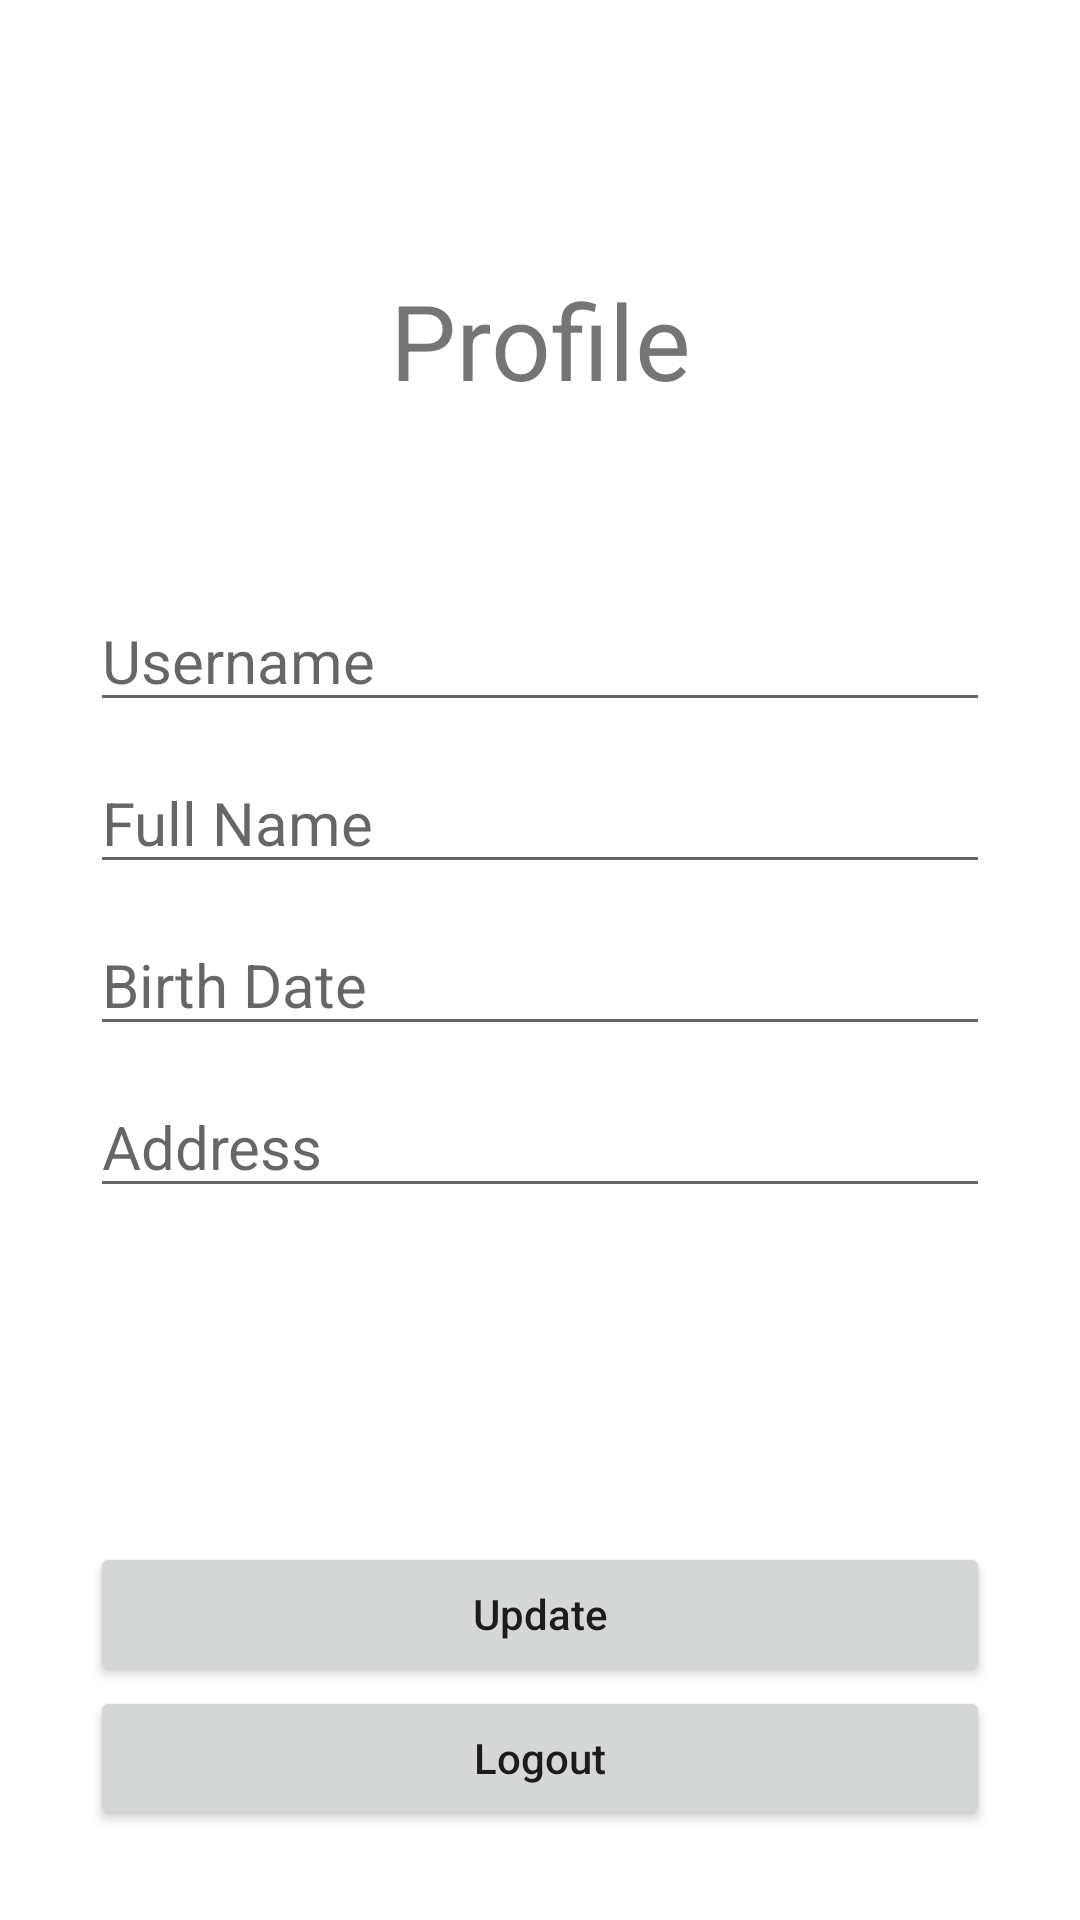

Here is an Android app screen rendered from its layout file. Give the layout XML and the strings, colors and styles it references.
<!-- AndroidManifest.xml: application theme Theme.Challengechapter6 -->
<!-- res/layout/fragment__profil.xml -->
<?xml version="1.0" encoding="utf-8"?>
<androidx.constraintlayout.widget.ConstraintLayout xmlns:android="http://schemas.android.com/apk/res/android"
    xmlns:tools="http://schemas.android.com/tools"
    android:layout_width="match_parent"
    android:layout_height="match_parent"
    xmlns:app="http://schemas.android.com/apk/res-auto"
    tools:context=".Fragment_Profil">

    
    <TextView
        android:id="@+id/textView2"
        android:layout_width="wrap_content"
        android:layout_height="wrap_content"
        android:layout_marginTop="90dp"
        android:text="Profile"
        android:textSize="35dp"
        app:layout_constraintEnd_toEndOf="parent"
        app:layout_constraintStart_toStartOf="parent"
        app:layout_constraintTop_toTopOf="parent" />

    <EditText
        android:id="@+id/et_username"
        android:layout_width="300dp"
        android:layout_height="wrap_content"
        android:layout_marginTop="60dp"
        android:hint="Username"
        android:textSize="20sp"
        app:layout_constraintEnd_toEndOf="parent"
        app:layout_constraintStart_toStartOf="parent"
        app:layout_constraintTop_toBottomOf="@+id/textView2" />

    <EditText
        android:id="@+id/et_fullname"
        android:layout_width="300dp"
        android:layout_height="wrap_content"
        android:layout_marginTop="10dp"
        android:hint="Full Name"
        android:textSize="20sp"
        app:layout_constraintEnd_toEndOf="parent"
        app:layout_constraintStart_toStartOf="parent"
        app:layout_constraintTop_toBottomOf="@+id/et_username" />

    <EditText
        android:id="@+id/et_birthDate"
        android:layout_width="300dp"
        android:layout_height="wrap_content"
        android:layout_marginTop="10dp"
        android:hint="Birth Date"
        android:textSize="20sp"
        app:layout_constraintEnd_toEndOf="parent"
        app:layout_constraintStart_toStartOf="parent"
        app:layout_constraintTop_toBottomOf="@+id/et_fullname" />

    <EditText
        android:id="@+id/et_address"
        android:layout_width="300dp"
        android:layout_height="wrap_content"
        android:layout_marginTop="10dp"
        android:hint="Address"
        android:textSize="20sp"
        app:layout_constraintEnd_toEndOf="parent"
        app:layout_constraintStart_toStartOf="parent"
        app:layout_constraintTop_toBottomOf="@+id/et_birthDate" />

    <Button
        android:id="@+id/btn_update"
        android:layout_width="300dp"
        android:layout_height="wrap_content"
        android:text="Update"
        android:textAllCaps="false"
        app:layout_constraintBottom_toTopOf="@+id/btn_logout"
        app:layout_constraintEnd_toEndOf="parent"
        app:layout_constraintStart_toStartOf="parent" />

    <Button
        android:layout_marginBottom="30dp"
        android:id="@+id/btn_logout"
        android:layout_width="300dp"
        android:layout_height="wrap_content"
        android:text="Logout"
        android:textAllCaps="false"
        app:layout_constraintBottom_toBottomOf="parent"
        app:layout_constraintEnd_toEndOf="parent"
        app:layout_constraintStart_toStartOf="parent" />

</androidx.constraintlayout.widget.ConstraintLayout>
<!-- resources referenced by this layout -->
<resources>
  <style name="Theme.Challengechapter6" parent="Theme.MaterialComponents.DayNight.DarkActionBar">
          
          <item name="colorPrimary">@color/purple_500</item>
          <item name="colorPrimaryVariant">@color/purple_700</item>
          <item name="colorOnPrimary">@color/white</item>
          
          <item name="colorSecondary">@color/teal_200</item>
          <item name="colorSecondaryVariant">@color/teal_700</item>
          <item name="colorOnSecondary">@color/black</item>
          
          <item name="android:statusBarColor">?attr/colorPrimaryVariant</item>
          
      </style>
  <!-- not gathered from this repository: default colours our renderer supplied (Android Studio template values) -->
  <color name="purple_500">#FF6200EE</color>
  <color name="purple_700">#FF3700B3</color>
  <color name="teal_200">#FF03DAC5</color>
  <color name="teal_700">#FF018786</color>
  <color name="black">#FF000000</color>
  <color name="white">#FFFFFFFF</color>
</resources>
